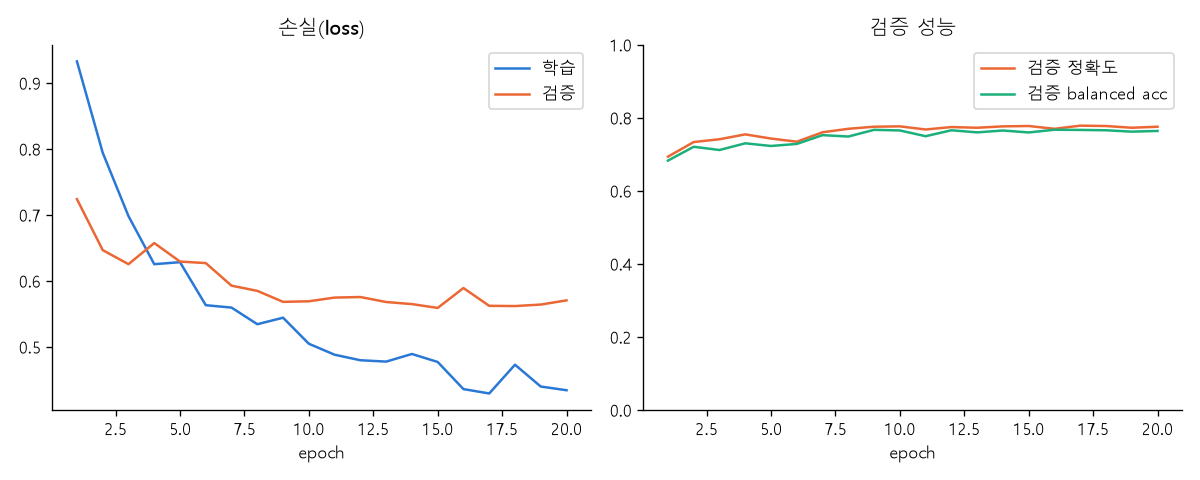

Values plotted in this chart, from the file beside it:
epoch, train_loss, train_acc, train_bal_acc, val_loss, val_acc, val_bal_acc
1, 0.9328, 0.5592, 0.5172, 0.724, 0.6937, 0.6829
2, 0.7944, 0.6453, 0.6261, 0.6467, 0.7338, 0.7208
3, 0.6983, 0.7115, 0.6977, 0.6254, 0.7414, 0.712
4, 0.6254, 0.763, 0.7514, 0.6574, 0.7548, 0.7303
5, 0.6285, 0.7368, 0.7282, 0.6294, 0.7433, 0.723
6, 0.5633, 0.8077, 0.7995, 0.6271, 0.7347, 0.7286
7, 0.5596, 0.8011, 0.7936, 0.5928, 0.7605, 0.7527
8, 0.5344, 0.7921, 0.786, 0.585, 0.77, 0.7488
9, 0.5443, 0.7555, 0.7483, 0.5683, 0.7758, 0.7672
10, 0.5048, 0.8423, 0.8373, 0.5692, 0.7767, 0.7655
11, 0.4882, 0.7971, 0.7913, 0.5748, 0.7681, 0.7498
12, 0.4798, 0.8398, 0.8367, 0.5756, 0.7748, 0.766
13, 0.4777, 0.8233, 0.8188, 0.5681, 0.7729, 0.7602
14, 0.4893, 0.8314, 0.8263, 0.5649, 0.7767, 0.7653
15, 0.4772, 0.8249, 0.8231, 0.5591, 0.7777, 0.76
16, 0.4361, 0.8611, 0.858, 0.5893, 0.77, 0.7675
17, 0.4295, 0.8611, 0.8583, 0.5623, 0.7786, 0.767
18, 0.473, 0.828, 0.8245, 0.562, 0.7777, 0.766
19, 0.44, 0.8217, 0.82, 0.5642, 0.7729, 0.7622
20, 0.4344, 0.8689, 0.8655, 0.5706, 0.7758, 0.7641
총 학습 시간(분), 6.7
